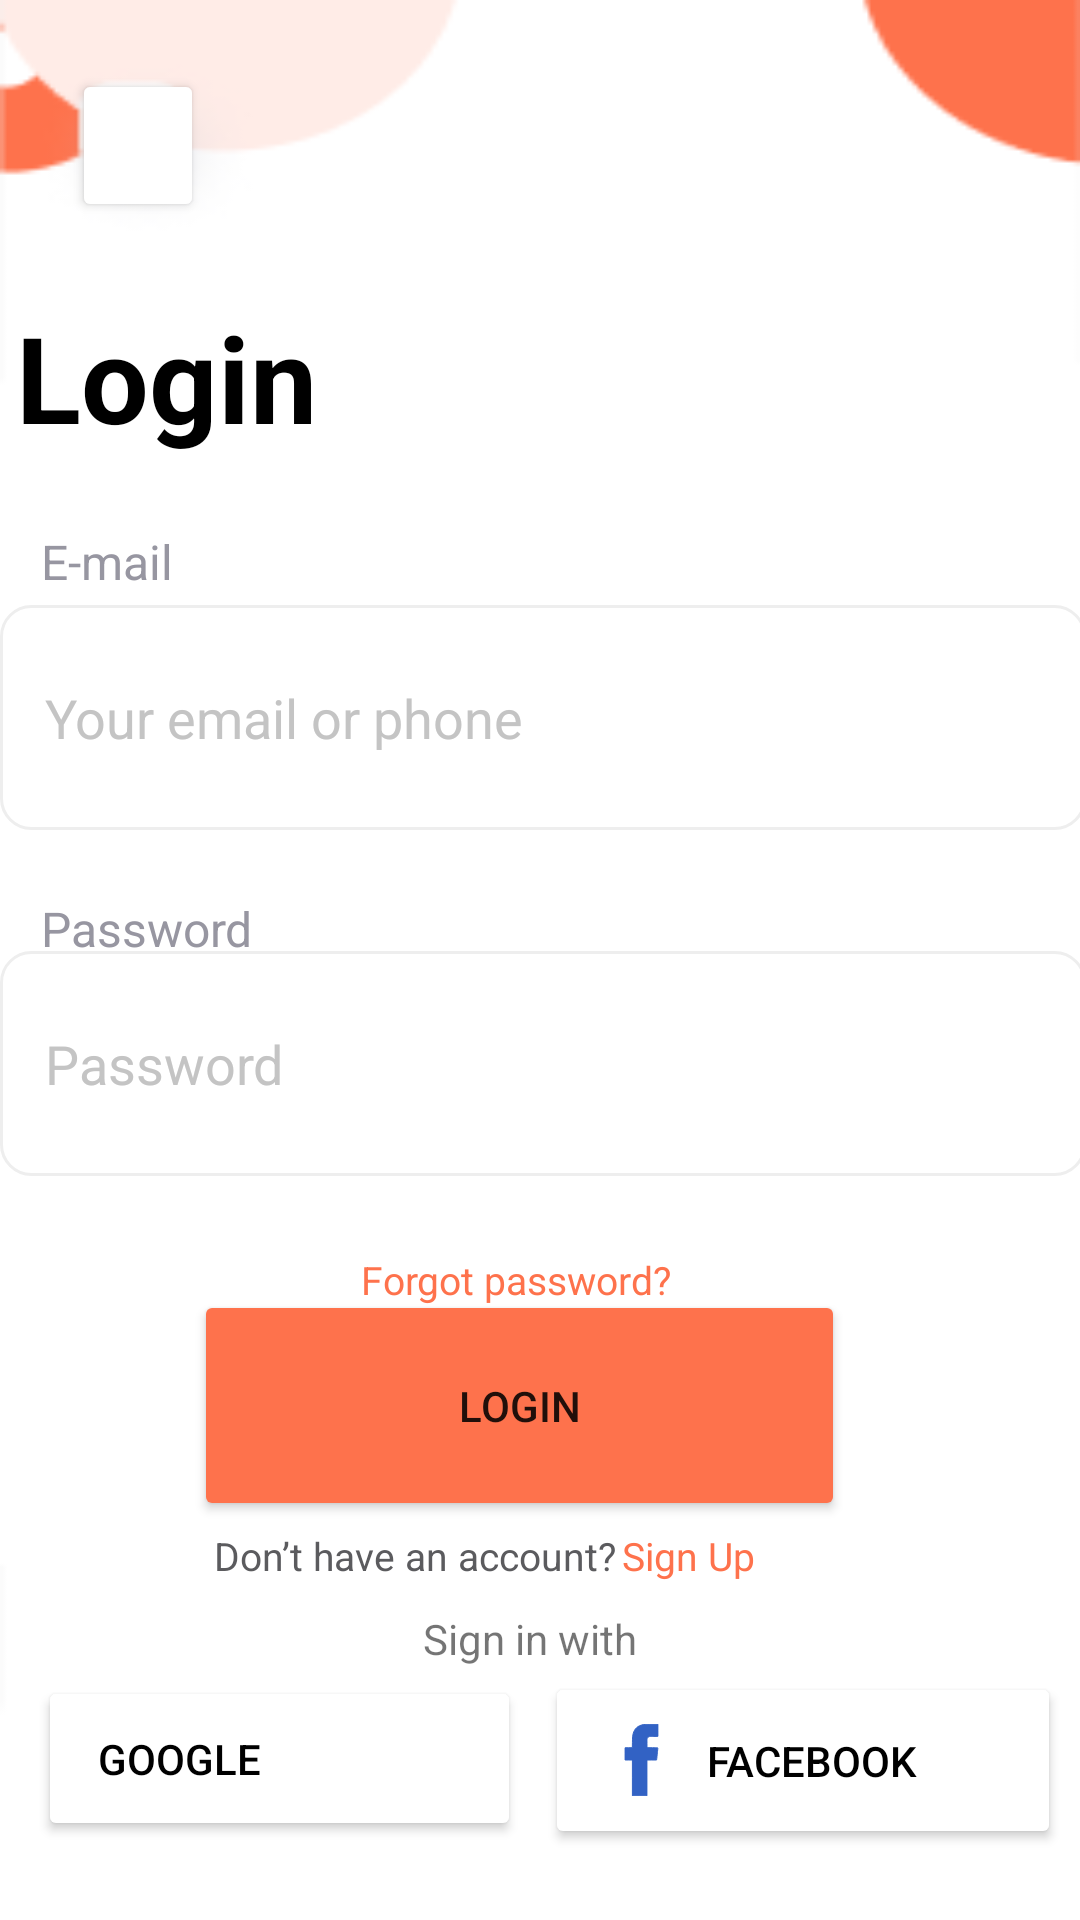

This screen was rendered from an Android layout file. Write that file and the resources it references.
<!-- AndroidManifest.xml: application theme Theme.Food_Hub_final_project -->
<!-- res/layout/activity_login.xml -->
<?xml version="1.0" encoding="utf-8"?>
<androidx.constraintlayout.widget.ConstraintLayout xmlns:android="http://schemas.android.com/apk/res/android"
    xmlns:app="http://schemas.android.com/apk/res-auto"
    xmlns:tools="http://schemas.android.com/tools"
    android:layout_width="match_parent"
    android:layout_height="match_parent"
    android:background="@drawable/bg"
    tools:context=".Activities.Login">

    <TextView
        android:id="@+id/textView7"
        android:layout_width="wrap_content"

        android:layout_height="wrap_content"
        android:text="Don’t have an account? "
        android:textColor="#5B5B5E"
        android:textSize="13sp"
        app:layout_constraintBottom_toBottomOf="parent"
        app:layout_constraintEnd_toEndOf="parent"
        app:layout_constraintHorizontal_bias="0.32"
        app:layout_constraintStart_toStartOf="parent"
        app:layout_constraintTop_toTopOf="parent"
        app:layout_constraintVertical_bias="0.819" />

    <TextView
        android:id="@+id/text_register"
        android:layout_width="wrap_content"

        android:layout_height="wrap_content"
        android:text=" Sign Up"
        android:textColor="#FE724C"
        android:textSize="13sp"
        app:layout_constraintBottom_toBottomOf="parent"
        app:layout_constraintEnd_toEndOf="parent"
        app:layout_constraintHorizontal_bias="0.653"
        app:layout_constraintStart_toStartOf="parent"
        app:layout_constraintTop_toTopOf="parent"
        app:layout_constraintVertical_bias="0.819" />

    <EditText
        android:id="@+id/login_password"
        android:layout_width="362dp"

        android:layout_height="75dp"
        android:background="@drawable/text_box"
        android:drawablePadding="13dp"
        android:drawableTint="@color/purple_700"
        android:ems="10"
        android:hint="Password"
        android:inputType="textPassword"
        android:padding="15dp"
        android:textColorHighlight=" #C4C4C4"
        android:textColorHint="#C4C4C4"
        app:layout_constraintBottom_toBottomOf="parent"
        app:layout_constraintEnd_toEndOf="parent"
        app:layout_constraintHorizontal_bias="0.326"
        app:layout_constraintStart_toStartOf="parent"
        app:layout_constraintTop_toTopOf="parent"
        app:layout_constraintVertical_bias="0.561" />

    <TextView
        android:id="@+id/textView4"
        android:layout_width="wrap_content"

        android:layout_height="wrap_content"
        android:text="Password"
        android:textColor=" #9796A1"
        android:textSize="16sp"
        app:layout_constraintBottom_toBottomOf="parent"
        app:layout_constraintEnd_toEndOf="parent"
        app:layout_constraintHorizontal_bias="0.047"
        app:layout_constraintStart_toStartOf="parent"
        app:layout_constraintTop_toTopOf="parent"
        app:layout_constraintVertical_bias="0.483" />

    <EditText
        android:id="@+id/login_email"
        android:layout_width="362dp"

        android:layout_height="75dp"
        android:background="@drawable/text_box"
        android:drawablePadding="13dp"
        android:drawableTint="@color/purple_700"
        android:ems="10"
        android:hint="Your email or phone"
        android:padding="15dp"
        android:textColorHighlight=" #C4C4C4"
        android:textColorHint="#C4C4C4"
        app:layout_constraintBottom_toBottomOf="parent"
        app:layout_constraintEnd_toEndOf="parent"
        app:layout_constraintHorizontal_bias="0.326"
        app:layout_constraintStart_toStartOf="parent"
        app:layout_constraintTop_toTopOf="parent"
        app:layout_constraintVertical_bias="0.357" />

    <TextView
        android:id="@+id/textView3"
        android:layout_width="wrap_content"

        android:layout_height="wrap_content"
        android:text="E-mail"
        android:textColor=" #9796A1"
        android:textSize="16sp"
        app:layout_constraintBottom_toBottomOf="parent"
        app:layout_constraintEnd_toEndOf="parent"
        app:layout_constraintHorizontal_bias="0.043"
        app:layout_constraintStart_toStartOf="parent"
        app:layout_constraintTop_toTopOf="parent"
        app:layout_constraintVertical_bias="0.285" />

    <Button
        android:id="@+id/back_btn"
        android:layout_width="44dp"
        android:layout_height="51dp"
        android:backgroundTint="@color/white"
        android:drawableLeft="@drawable/back_icon1"
        app:cornerRadius="39px"
        app:layout_constraintVertical_bias="0.039"
        app:layout_constraintHorizontal_bias="0.076"
        app:layout_constraintBottom_toBottomOf="parent"
        app:layout_constraintEnd_toEndOf="parent"

        app:layout_constraintStart_toStartOf="parent"
        app:layout_constraintTop_toTopOf="parent"
        />

    <TextView
        android:id="@+id/textView"
        android:layout_width="151dp"
        android:layout_height="64dp"
        android:text="Login "
        android:textColor="#000000"
        android:textSize="40dp"
        android:textStyle="bold"
        app:layout_constraintBottom_toBottomOf="parent"
        app:layout_constraintEnd_toEndOf="parent"

        app:layout_constraintHorizontal_bias="0.026"
        app:layout_constraintStart_toStartOf="parent"
        app:layout_constraintTop_toTopOf="parent"
        app:layout_constraintVertical_bias="0.172" />

    <Button
        android:id="@+id/login"
        android:layout_width="217dp"

        android:layout_height="77dp"
        android:backgroundTint="#FE724C"
        android:text="LOGIN"
        app:cornerRadius="40dp"
        app:layout_constraintBottom_toBottomOf="parent"
        app:layout_constraintEnd_toEndOf="parent"
        app:layout_constraintHorizontal_bias="0.453"
        app:layout_constraintStart_toStartOf="parent"
        app:layout_constraintTop_toTopOf="parent"
        app:layout_constraintVertical_bias="0.764" />

    <TextView
        android:id="@+id/forgetpass"
        android:layout_width="wrap_content"
        android:layout_height="wrap_content"
        android:text="Forgot password?"
        android:textColor="#FE724C"
        android:textSize="13sp"
        app:layout_constraintBottom_toBottomOf="parent"
        app:layout_constraintEnd_toEndOf="parent"

        app:layout_constraintHorizontal_bias="0.469"
        app:layout_constraintStart_toStartOf="parent"
        app:layout_constraintTop_toTopOf="parent"
        app:layout_constraintVertical_bias="0.671" />

    <ImageView
        android:id="@+id/imageView"
        android:layout_width="wrap_content"

        android:layout_height="wrap_content"
        app:layout_constraintBottom_toBottomOf="parent"
        app:layout_constraintEnd_toEndOf="parent"
        app:layout_constraintHorizontal_bias="0.494"
        app:layout_constraintStart_toStartOf="parent"
        app:layout_constraintTop_toTopOf="parent"
        app:layout_constraintVertical_bias="0.86"
         />

    <TextView
        android:id="@+id/textView8"
        android:layout_width="wrap_content"

        android:layout_height="wrap_content"
        android:text="Sign in with"
        app:layout_constraintBottom_toBottomOf="parent"
        app:layout_constraintEnd_toEndOf="parent"
        app:layout_constraintHorizontal_bias="0.489"
        app:layout_constraintStart_toStartOf="parent"
        app:layout_constraintTop_toTopOf="parent"
        app:layout_constraintVertical_bias="0.864" />

    <Button
        android:id="@+id/btnGoogle"
        android:layout_width="161dp"

        android:layout_height="55dp"
        android:backgroundTint="@color/white"
        android:drawableLeft="@drawable/ic_google"
        android:drawablePadding="10dp"
        android:paddingLeft="20dp"
        android:text="GOOGLE"
        android:textAlignment="textStart"
        android:textAllCaps="false"
        android:textColor="@color/black"
        app:cornerRadius="30dp"
        app:layout_constraintBottom_toBottomOf="parent"
        app:layout_constraintEnd_toEndOf="parent"
        app:layout_constraintHorizontal_bias="0.064"
        app:layout_constraintStart_toStartOf="parent"
        app:layout_constraintTop_toTopOf="parent"
        app:layout_constraintVertical_bias="0.955" />

    <Button
        android:id="@+id/btnfacebook"
        android:layout_width="172dp"

        android:layout_height="59dp"
        android:backgroundTint="@color/white"
        android:drawableLeft="@drawable/ic_facebook"
        android:drawablePadding="10dp"
        android:paddingLeft="20dp"
        android:text="FACEBOOK"
        android:textAlignment="textStart"
        android:textAllCaps="false"
        android:textColor="@color/black"
        app:cornerRadius="30dp"
        app:layout_constraintBottom_toBottomOf="parent"
        app:layout_constraintEnd_toEndOf="parent"
        app:layout_constraintHorizontal_bias="0.966"
        app:layout_constraintStart_toStartOf="parent"
        app:layout_constraintTop_toTopOf="parent"
        app:layout_constraintVertical_bias="0.959" />


</androidx.constraintlayout.widget.ConstraintLayout>
<!-- resources referenced by this layout -->
<resources>
  <color name="black">#FF000000</color>
  <color name="purple_700">#FF3700B3</color>
  <color name="white">#FFFFFF</color>
  <!-- drawable bg: png bitmap (drawable, 3877 bytes) -->
  <!-- drawable ic_facebook (drawable) -->
  <vector android:height="24dp" android:viewportHeight="512"
      android:viewportWidth="512" android:width="24dp" xmlns:android="http://schemas.android.com/apk/res/android">
      <path android:fillColor="@color/blue"
          android:pathData="M289,1.7c-45.1,4.8 -71.3,21.7 -84.6,54.8 -3.2,8 -5.1,15 -7.5,27.6 -0.8,3.9 -1.5,21.5 -1.8,45.4l-0.6,39 -25.7,0.3 -25.8,0.2 0,43.5 0,43.5 26,-0 26,-0 0,127.5 0,127.5 51.5,-0 51.5,-0 0,-127.5 0,-127.5 34.4,-0 34.5,-0 0.5,-4.3c0.7,-5 4.2,-37.2 5.1,-47.2 0.4,-3.9 1.3,-12.6 2.1,-19.5 0.8,-6.9 1.4,-13.3 1.4,-14.2 0,-1.7 -2.7,-1.8 -38.7,-2l-38.8,-0.3 0,-30.5c0,-33.3 0.3,-35.4 5.7,-41.5 1.6,-1.9 5.4,-4.4 8.6,-5.7 5.4,-2.1 7.3,-2.3 34.5,-2.6l28.7,-0.3 0,-43.5 0,-43.4 -41.7,0.2c-23,-0 -43.4,0.3 -45.3,0.5z" android:strokeColor="#3262C4"/>
  </vector>
  <!-- drawable text_box (drawable) -->
  <?xml version="1.0" encoding="utf-8"?>
  <selector xmlns:android="http://schemas.android.com/apk/res/android">
       <item android:state_enabled="true" android:state_focused="true">
          <shape android:shape="rectangle">
              <solid android:color="#EEEEEE"/>
              <corners android:radius="10dp"/>
              <stroke android:color="@color/bcolor" android:width="1dp"/>
          </shape>
       </item>
      <item android:state_enabled="true">
          <shape android:shape="rectangle">
              <solid android:color="#FFFFFF"/>
              <corners android:radius="10dp"/>
  
              <stroke android:color="@color/bcolor" android:width="1dp"/>
          </shape>
      </item>
  </selector>
  <style name="Theme.Food_Hub_final_project" parent="Theme.MaterialComponents.DayNight.NoActionBar">
          
          <item name="colorPrimary">@color/purple_500</item>
          <item name="colorPrimaryVariant">@color/purple_700</item>
          <item name="colorOnPrimary">@color/white</item>
          
          <item name="colorSecondary">@color/teal_200</item>
          <item name="colorSecondaryVariant">@color/teal_700</item>
          <item name="colorOnSecondary">@color/black</item>
          
          <item name="android:statusBarColor" tools:targetApi="l">?attr/colorPrimaryVariant</item>
          
      </style>
  <color name="blue">#3262C4</color>
  <color name="bcolor">#EEEEEE</color>
  <color name="purple_500">#FF6200EE</color>
  <color name="teal_200">#FF03DAC5</color>
  <color name="teal_700">#FF018786</color>
</resources>
